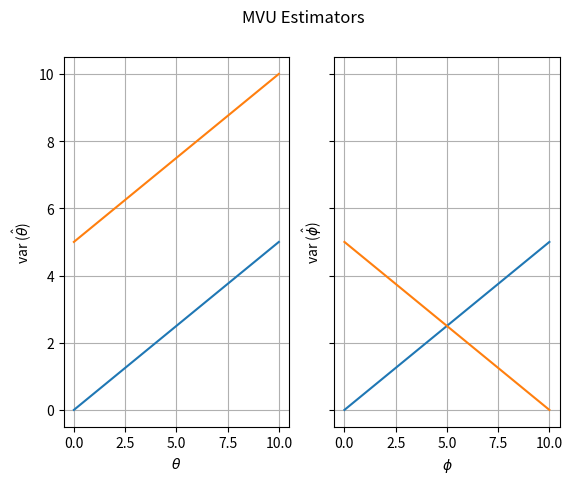

Here is the Python script that generated this plot:
from matplotlib import pyplot
from numpy import linspace

x = linspace(0, 10, 100)
y_1 = 0.5 * x
y_2 = 0.5 * x + 5

z_1 = 0.5 * x
z_2 = -0.5 * x + 5

f, (ax1, ax2) = pyplot.subplots(1, 2, sharey=True)
ax1.plot(x, y_1, label='$\hat{\\theta_1}$')
ax1.plot(x, y_2, label='$\hat{\\theta_2}$')
ax1.grid()
ax1.set_xlabel('$\\theta$')
ax1.set_ylabel('var ($\hat{\\theta}$)')
ax2.plot(x, z_1, label='$\hat{\phi_1}$')
ax2.plot(x, z_2, label='$\hat{\phi_2}$')
ax2.grid()
ax2.set_xlabel('$\phi$')
ax2.set_ylabel('var ($\hat{\phi}$)')
pyplot.suptitle('MVU Estimators')
pyplot.show()